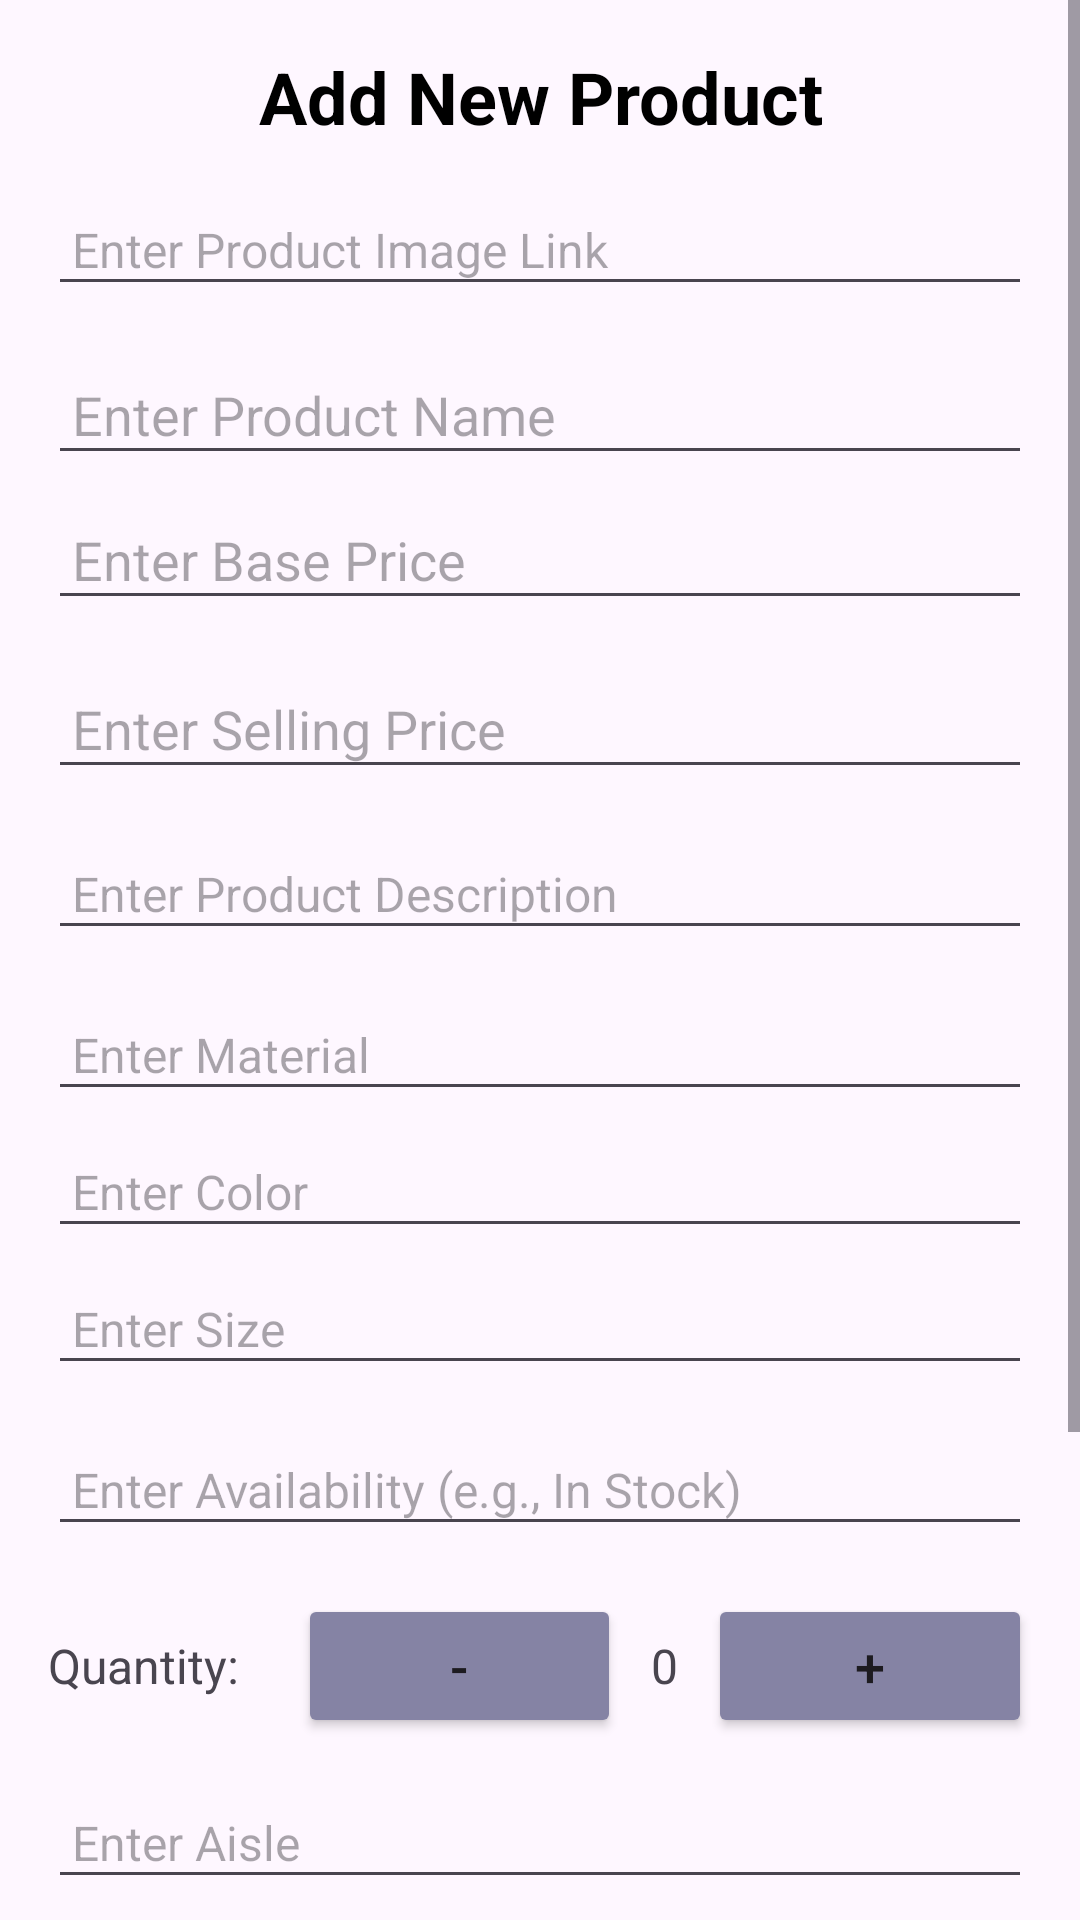

Produce the Android XML layout that renders to this screen, including the resource entries it uses.
<!-- AndroidManifest.xml: application theme Theme.FindFast -->
<!-- res/layout/fragment_admin_add.xml -->
<?xml version="1.0" encoding="utf-8"?>
<ScrollView
    xmlns:android="http://schemas.android.com/apk/res/android"
    android:layout_width="match_parent"
    android:layout_height="match_parent">

    <androidx.constraintlayout.widget.ConstraintLayout
        xmlns:app="http://schemas.android.com/apk/res-auto"
        android:layout_width="match_parent"
        android:layout_height="wrap_content"
        android:padding="16dp">

        
        <TextView
            android:id="@+id/productHeader"
            android:layout_width="0dp"
            android:layout_height="wrap_content"
            android:text="Add New Product"
            android:textSize="24sp"
            android:textStyle="bold"
            android:gravity="center"
            android:textColor="@android:color/black"
            app:layout_constraintTop_toTopOf="parent"
            app:layout_constraintStart_toStartOf="parent"
            app:layout_constraintEnd_toEndOf="parent" />

        
        <EditText
            android:id="@+id/productImageLink"
            android:layout_width="0dp"
            android:layout_height="wrap_content"
            android:layout_marginTop="16dp"
            android:hint="Enter Product Image Link"
            android:padding="8dp"
            android:textColor="@android:color/darker_gray"
            android:textSize="16sp"
            app:layout_constraintTop_toBottomOf="@id/productHeader"
            app:layout_constraintEnd_toEndOf="parent"
            app:layout_constraintStart_toStartOf="parent" />

        
        <EditText
            android:id="@+id/productName"
            android:layout_width="0dp"
            android:layout_height="wrap_content"
            android:layout_marginTop="16dp"
            android:hint="Enter Product Name"
            android:padding="8dp"
            android:textColor="@android:color/black"
            android:textSize="18sp"
            app:layout_constraintTop_toBottomOf="@id/productImageLink"
            app:layout_constraintEnd_toEndOf="parent"
            app:layout_constraintStart_toStartOf="parent" />

        
        <EditText
            android:id="@+id/productBasePrice"
            android:layout_width="0dp"
            android:layout_height="wrap_content"
            android:layout_marginTop="8dp"
            android:hint="Enter Base Price"
            android:inputType="numberDecimal"
            android:padding="8dp"
            android:textColor="@android:color/holo_blue_dark"
            android:textSize="18sp"
            app:layout_constraintTop_toBottomOf="@id/productName"
            app:layout_constraintEnd_toEndOf="parent"
            app:layout_constraintStart_toStartOf="parent" />

        
        <EditText
            android:id="@+id/productPrice"
            android:layout_width="0dp"
            android:layout_height="wrap_content"
            android:layout_marginTop="16dp"
            android:hint="Enter Selling Price"
            android:inputType="numberDecimal"
            android:padding="8dp"
            android:textColor="@android:color/holo_green_dark"
            android:textSize="18sp"
            app:layout_constraintTop_toBottomOf="@id/productBasePrice"
            app:layout_constraintEnd_toEndOf="parent"
            app:layout_constraintStart_toStartOf="parent" />

        
        <EditText
            android:id="@+id/productDescription"
            android:layout_width="0dp"
            android:layout_height="wrap_content"
            android:layout_marginTop="16dp"
            android:hint="Enter Product Description"
            android:padding="8dp"
            android:textColor="@android:color/darker_gray"
            android:textSize="16sp"
            app:layout_constraintTop_toBottomOf="@id/productPrice"
            app:layout_constraintEnd_toEndOf="parent"
            app:layout_constraintStart_toStartOf="parent" />

        
        <EditText
            android:id="@+id/productMaterial"
            android:layout_width="0dp"
            android:layout_height="wrap_content"
            android:layout_marginTop="16dp"
            android:hint="Enter Material"
            android:padding="8dp"
            android:textSize="16sp"
            app:layout_constraintTop_toBottomOf="@id/productDescription"
            app:layout_constraintEnd_toEndOf="parent"
            app:layout_constraintStart_toStartOf="parent" />

        <EditText
            android:id="@+id/productColor"
            android:layout_width="0dp"
            android:layout_height="wrap_content"
            android:layout_marginTop="8dp"
            android:hint="Enter Color"
            android:padding="8dp"
            android:textSize="16sp"
            app:layout_constraintTop_toBottomOf="@id/productMaterial"
            app:layout_constraintEnd_toEndOf="parent"
            app:layout_constraintStart_toStartOf="parent" />

        <EditText
            android:id="@+id/productSize"
            android:layout_width="0dp"
            android:layout_height="wrap_content"
            android:layout_marginTop="8dp"
            android:hint="Enter Size"
            android:padding="8dp"
            android:textSize="16sp"
            app:layout_constraintTop_toBottomOf="@id/productColor"
            app:layout_constraintEnd_toEndOf="parent"
            app:layout_constraintStart_toStartOf="parent" />

        
        <EditText
            android:id="@+id/productAvailability"
            android:layout_width="0dp"
            android:layout_height="wrap_content"
            android:layout_marginTop="16dp"
            android:hint="Enter Availability (e.g., In Stock)"
            android:padding="8dp"
            android:textSize="16sp"
            app:layout_constraintTop_toBottomOf="@id/productSize"
            app:layout_constraintEnd_toEndOf="parent"
            app:layout_constraintStart_toStartOf="parent" />

        
        <LinearLayout
            android:id="@+id/quantityLayout"
            android:layout_width="0dp"
            android:layout_height="wrap_content"
            android:layout_marginTop="16dp"
            android:orientation="horizontal"
            app:layout_constraintTop_toBottomOf="@id/productAvailability"
            app:layout_constraintEnd_toEndOf="parent"
            app:layout_constraintStart_toStartOf="parent">

            <TextView
                android:id="@+id/qtyLabel"
                android:layout_width="wrap_content"
                android:layout_height="wrap_content"
                android:layout_gravity="center_vertical"
                android:layout_weight="1"
                android:text="Quantity:"
                android:textSize="16sp" />

            <Button
                android:id="@+id/decreaseBtn"
                android:layout_width="wrap_content"
                android:layout_height="wrap_content"
                android:layout_weight="1"
                android:backgroundTint="@color/primary"
                android:text="-"
                android:textSize="18sp" />

            <TextView
                android:id="@+id/qtyTxt"
                android:layout_width="wrap_content"
                android:layout_height="wrap_content"
                android:layout_gravity="center_vertical"
                android:layout_weight="1"
                android:gravity="center"
                android:text="0"
                android:textSize="16sp" />

            <Button
                android:id="@+id/increaseBtn"
                android:layout_width="wrap_content"
                android:layout_height="wrap_content"
                android:layout_weight="1"
                android:backgroundTint="@color/primary"
                android:text="+"
                android:textSize="18sp" />
        </LinearLayout>

        
        <EditText
            android:id="@+id/productAisle"
            android:layout_width="0dp"
            android:layout_height="wrap_content"
            android:layout_marginTop="16dp"
            android:hint="Enter Aisle"
            android:padding="8dp"
            android:textSize="16sp"
            app:layout_constraintTop_toBottomOf="@id/quantityLayout"
            app:layout_constraintEnd_toEndOf="parent"
            app:layout_constraintStart_toStartOf="parent" />

        <EditText
            android:id="@+id/productType"
            android:layout_width="0dp"
            android:layout_height="wrap_content"
            android:layout_marginTop="8dp"
            android:hint="Enter Type"
            android:padding="8dp"
            android:textSize="16sp"
            app:layout_constraintTop_toBottomOf="@id/productAisle"
            app:layout_constraintEnd_toEndOf="parent"
            app:layout_constraintStart_toStartOf="parent" />

        <EditText
            android:id="@+id/productShelf"
            android:layout_width="0dp"
            android:layout_height="wrap_content"
            android:layout_marginTop="8dp"
            android:hint="Enter Shelf"
            android:padding="8dp"
            android:textSize="16sp"
            app:layout_constraintTop_toBottomOf="@id/productType"
            app:layout_constraintEnd_toEndOf="parent"
            app:layout_constraintStart_toStartOf="parent" />

        <EditText
            android:id="@+id/productBin"
            android:layout_width="0dp"
            android:layout_height="wrap_content"
            android:layout_marginTop="8dp"
            android:hint="Enter Bin"
            android:padding="8dp"
            android:textSize="16sp"
            app:layout_constraintTop_toBottomOf="@id/productShelf"
            app:layout_constraintEnd_toEndOf="parent"
            app:layout_constraintStart_toStartOf="parent" />

        
        <Button
            android:id="@+id/addItemButton"
            android:layout_width="wrap_content"
            android:layout_height="wrap_content"
            android:layout_marginTop="24dp"
            android:backgroundTint="@color/primary"
            android:text="Add Item"
            android:textSize="18sp"
            android:textColor="@android:color/white"
            app:layout_constraintTop_toBottomOf="@id/productBin"
            app:layout_constraintEnd_toEndOf="parent"
            app:layout_constraintStart_toStartOf="parent" />

    </androidx.constraintlayout.widget.ConstraintLayout>

</ScrollView>
<!-- resources referenced by this layout -->
<resources>
  <color name="primary">#8583a4</color>
  <style name="Theme.FindFast" parent="Base.Theme.FindFast" />
  <style name="Base.Theme.FindFast" parent="Theme.Material3.DayNight.NoActionBar">
          
          
      </style>
</resources>
